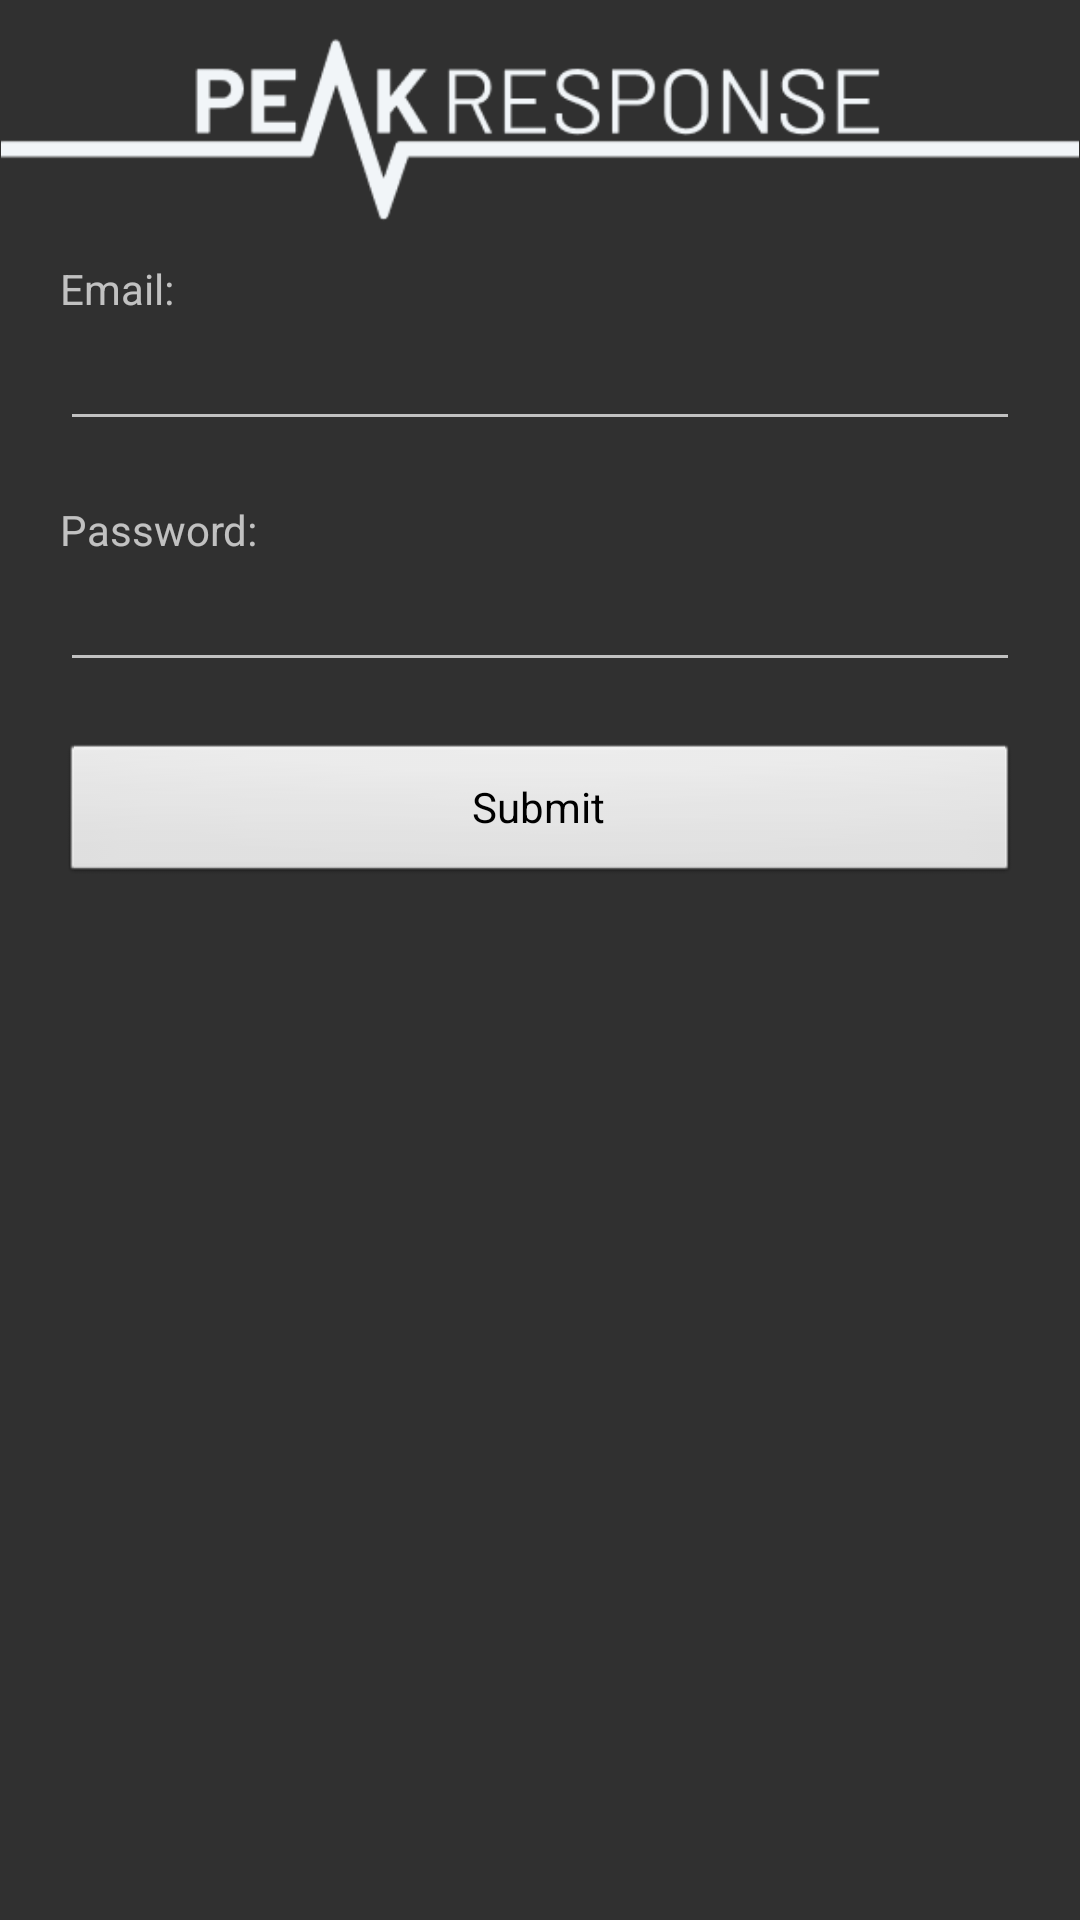

Here is an Android app screen rendered from its layout file. Give the layout XML and the strings, colors and styles it references.
<!-- AndroidManifest.xml: application theme AppTheme -->
<!-- res/layout/login_layout.xml -->
<?xml version="1.0" encoding="utf-8"?>
<ScrollView xmlns:android="http://schemas.android.com/apk/res/android"
    xmlns:app="http://schemas.android.com/apk/res-auto"
    xmlns:tools="http://schemas.android.com/tools"
    android:layout_width="match_parent"
    android:layout_height="wrap_content"
    android:fadeScrollbars="false"
    android:layout_marginLeft="3dp"
    android:layout_marginRight="3dp">

    <LinearLayout
        android:layout_width="match_parent"
        android:layout_height="wrap_content"
        android:orientation="vertical">

        <ImageView
            android:id="@+id/imageView"
            android:layout_width="wrap_content"
            android:layout_height="wrap_content"
            android:layout_marginTop="10dp"
            android:layout_marginBottom="10dp"
            android:adjustViewBounds="true"
            android:src="@drawable/logo" />

        <LinearLayout
            android:layout_width="match_parent"
            android:layout_height="match_parent"
            android:layout_marginStart="20dp"
            android:layout_marginEnd="20dp"
            android:orientation="vertical">

            <TextView
                android:id="@+id/textView"
                android:layout_width="match_parent"
                android:layout_height="wrap_content"
                android:labelFor="@id/emailField"
                android:text="@string/main_email" />

            <EditText
                android:id="@+id/emailField"
                android:layout_width="match_parent"
                android:layout_height="wrap_content"
                android:inputType="textEmailAddress" />

            <Space
                android:layout_width="match_parent"
                android:layout_height="20dp" />

            <TextView
                android:id="@+id/textView2"
                android:layout_width="match_parent"
                android:layout_height="wrap_content"
                android:labelFor="@id/passwordField"
                android:text="@string/main_password" />

            <EditText
                android:id="@+id/passwordField"
                android:layout_width="match_parent"
                android:layout_height="wrap_content"
                android:inputType="textPassword" />

            <Space
                android:layout_width="match_parent"
                android:layout_height="20dp" />

            <Button
                android:id="@+id/submitButton"
                android:layout_width="match_parent"
                android:layout_height="wrap_content"
                android:text="@string/button_submit" />

            <ProgressBar
                android:id="@+id/progressBar"
                style="?android:attr/progressBarStyle"
                android:layout_width="match_parent"
                android:layout_height="wrap_content"
                android:indeterminate="true"
                android:visibility="gone"
                tools:visibility="visible" />
        </LinearLayout>

    </LinearLayout>
</ScrollView>
<!-- resources referenced by this layout -->
<resources>
  <!-- drawable logo: png bitmap (drawable, 6721 bytes) -->
  <string name="button_submit">Submit</string>
  <string name="main_email">Email:</string>
  <string name="main_password">Password:</string>
  <style name="AppTheme" parent="Theme.AppCompat">
          <item name="android:buttonStyle">@android:style/Widget.Button</item>
          <item name="android:imageButtonStyle">@android:style/Widget.Button</item>
          <item name="android:buttonStyleToggle">@android:style/Widget.Button</item>
          <item name="android:spinnerStyle">@style/ATAKSpinner</item>
          <item name="android:spinnerItemStyle">@style/ATAKSpinnerItem</item>
          <item name="android:editTextStyle">@style/ATAKEditText</item>
      </style>
  <style name="ATAKSpinner" parent="@android:style/Widget.Spinner">
          <item name="android:spinnerMode">dialog</item>
      </style>
  <style name="ATAKSpinnerItem">
          <item name="android:textColor">@android:color/white</item>
          <item name="android:dropDownVerticalOffset">0dip</item>
          <item name="android:dropDownHorizontalOffset">0dip</item>
          <item name="android:dropDownWidth">wrap_content</item>
          <item name="android:gravity">left|center_vertical</item>
      </style>
  <style name="ATAKEditText" parent="@android:style/Widget.EditText">
          
          
  
          
          <item name="android:imeOptions">flagNoFullscreen</item>
      </style>
</resources>
